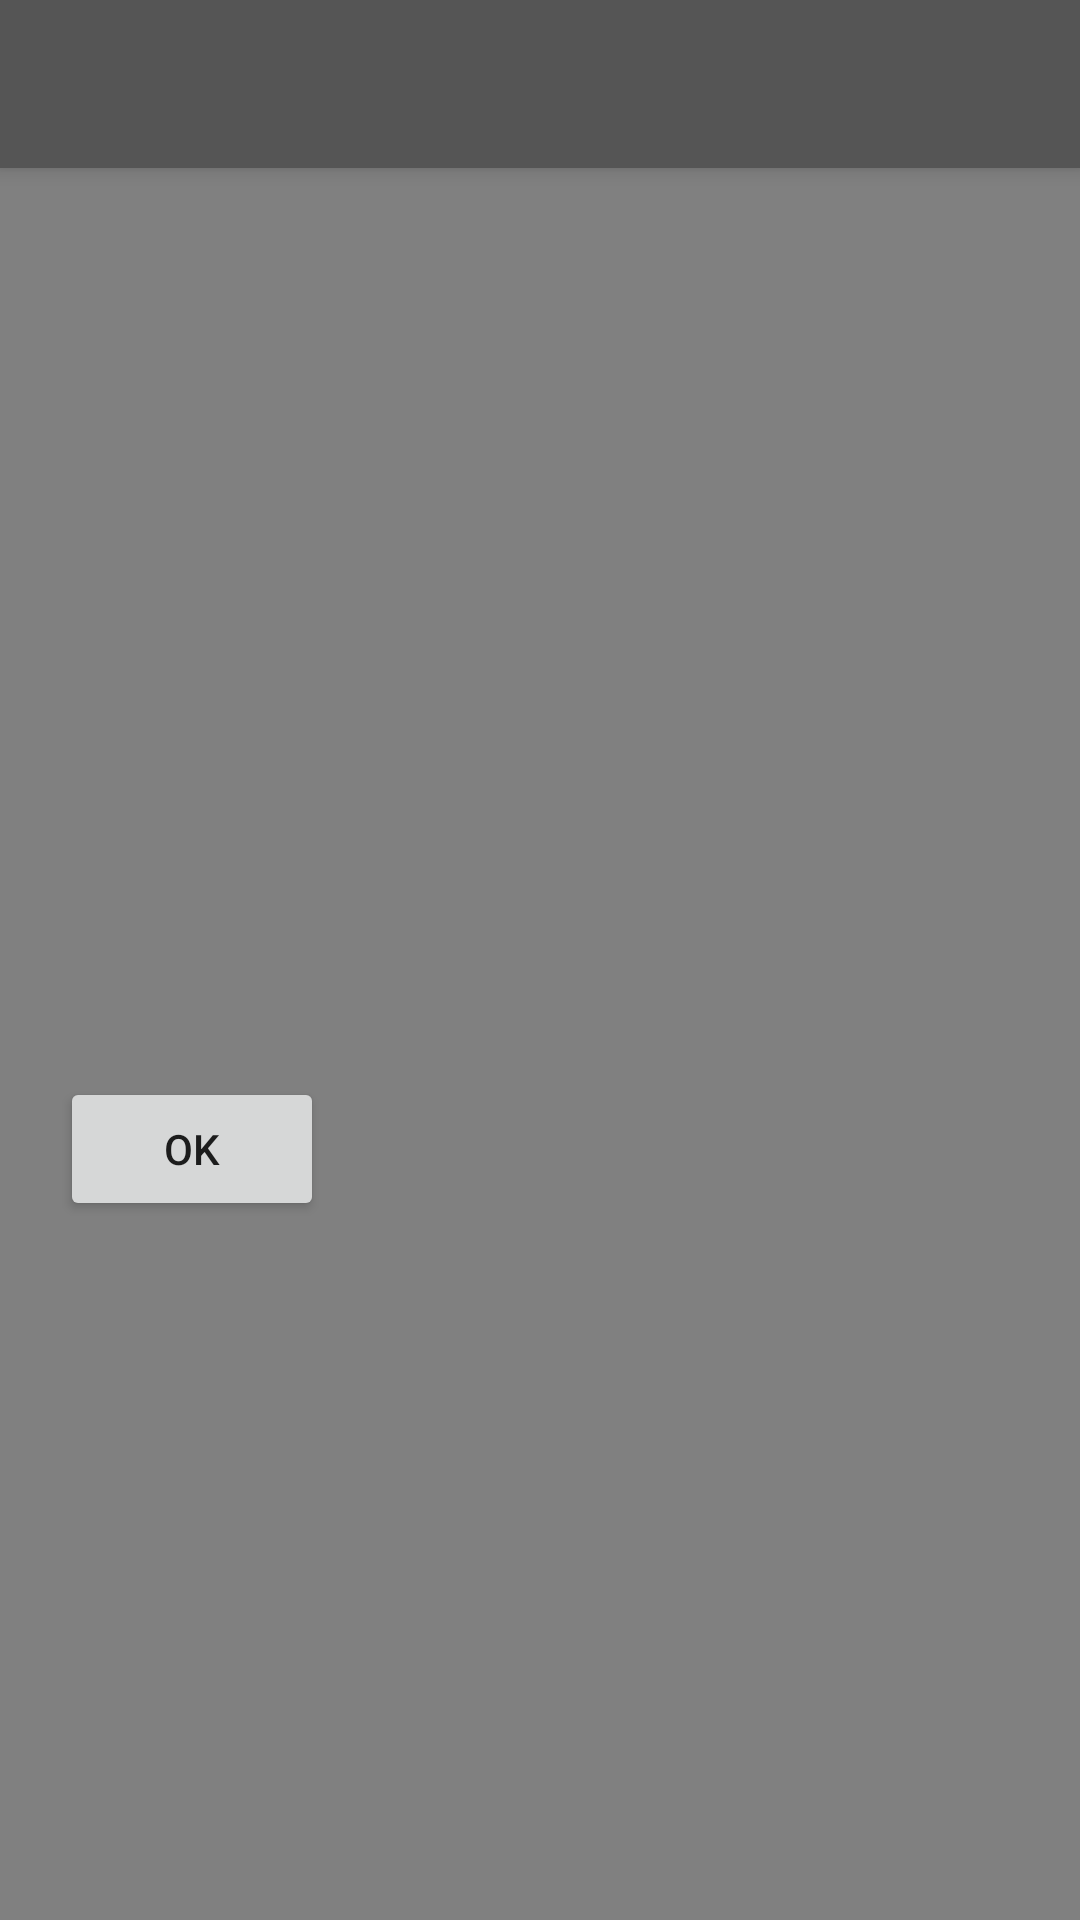

Write the Android layout XML for this screen, with the resource values it uses.
<!-- AndroidManifest.xml: application theme AppTheme -->
<!-- res/layout/editor_activity.xml -->
<?xml version="1.0" encoding="utf-8"?>

<androidx.constraintlayout.widget.ConstraintLayout xmlns:android="http://schemas.android.com/apk/res/android"
    xmlns:app="http://schemas.android.com/apk/res-auto"
    xmlns:tools="http://schemas.android.com/tools"
    android:layout_width="match_parent"
    android:layout_height="match_parent">


    <LinearLayout
        android:background="#808080"
        android:id="@+id/linearLayout"
        android:layout_width="match_parent"
        android:layout_height="match_parent"
        android:orientation="vertical"
        tools:context=".EditorActivity"
        android:fitsSystemWindows="true"
        tools:layout_editor_absoluteX="-121dp"
        tools:layout_editor_absoluteY="-16dp">


        <com.google.android.material.appbar.MaterialToolbar
            android:id="@+id/toolbar"
            android:layout_width="match_parent"
            android:layout_height="?attr/actionBarSize"
            style="@style/Widget.MaterialComponents.Toolbar.Primary" />

        <EditText
            android:id="@+id/edit_todo_edit_text"
            android:textColor="#fff"
            android:layout_width="match_parent"
            android:layout_margin="15dp"
            android:background="@android:color/transparent"
            android:layout_height="wrap_content"/>

        <TextView
            android:id="@+id/todo_day_text_view"
            android:textColor="#fff"
            android:layout_width="wrap_content"
            android:layout_height="wrap_content"
            android:textSize="30sp"
            android:layout_margin="15dp"/>

        <TextView
            android:id="@+id/todo_time_text_view"
            android:textColor="#fff"
            android:layout_width="wrap_content"
            android:layout_height="wrap_content"
            android:layout_margin="15dp"
            android:textSize="30sp" />

        <LinearLayout
            android:layout_width="match_parent"
            android:layout_height="wrap_content">
            <Button
                android:id="@+id/show_calendar_button"
                app:icon="@drawable/ic_today_black_24dp"
                style="@style/Widget.MaterialComponents.Button.OutlinedButton"
                android:layout_width="wrap_content"
                android:layout_height="wrap_content"
                app:strokeWidth="0dp"
                android:layout_margin="20dp" />

            <Button
                android:id="@+id/show_time_button"
                app:icon="@drawable/ic_timer_black_24dp"
                style="@style/Widget.MaterialComponents.Button.OutlinedButton"
                android:layout_width="wrap_content"
                android:layout_height="wrap_content"
                android:layout_margin="20dp"
                app:strokeWidth="0dp" />

        </LinearLayout>

            <Button
                android:id="@+id/confirm_button"
                android:layout_width="wrap_content"
                android:layout_height="wrap_content"
                android:layout_margin="20dp"
                android:layout_marginRight="8dp"
                android:text="Ok" />


        
        
        
        
        
        
        
        
        
        
        


    </LinearLayout>
</androidx.constraintlayout.widget.ConstraintLayout>
<!-- resources referenced by this layout -->
<resources>
  <!-- drawable ic_timer_black_24dp (drawable) -->
  <vector android:alpha="0.78" android:height="24dp"
      android:tint="#8000FF" android:viewportHeight="24.0"
      android:viewportWidth="24.0" android:width="24dp" xmlns:android="http://schemas.android.com/apk/res/android">
      <path android:fillColor="#FF000000" android:pathData="M15,1L9,1v2h6L15,1zM11,14h2L13,8h-2v6zM19.03,7.39l1.42,-1.42c-0.43,-0.51 -0.9,-0.99 -1.41,-1.41l-1.42,1.42C16.07,4.74 14.12,4 12,4c-4.97,0 -9,4.03 -9,9s4.02,9 9,9 9,-4.03 9,-9c0,-2.12 -0.74,-4.07 -1.97,-5.61zM12,20c-3.87,0 -7,-3.13 -7,-7s3.13,-7 7,-7 7,3.13 7,7 -3.13,7 -7,7z"/>
  </vector>
  <!-- drawable ic_today_black_24dp (drawable) -->
  <vector android:alpha="0.78" android:height="24dp"
      android:viewportHeight="24.0" android:viewportWidth="24.0"
      android:width="24dp" xmlns:android="http://schemas.android.com/apk/res/android">
      <path android:fillColor="#FF000000" android:pathData="M19,3h-1L18,1h-2v2L8,3L8,1L6,1v2L5,3c-1.11,0 -1.99,0.9 -1.99,2L3,19c0,1.1 0.89,2 2,2h14c1.1,0 2,-0.9 2,-2L21,5c0,-1.1 -0.9,-2 -2,-2zM19,19L5,19L5,8h14v11zM7,10h5v5L7,15z"/>
  </vector>
  <style name="AppTheme" parent="Theme.MaterialComponents.Light.NoActionBar">
          
          <item name="colorPrimary">#ff555555</item>
          <item name="colorPrimaryDark">@color/colorPrimaryDark</item>
          <item name="colorAccent">#ff555555</item>
      </style>
  <!-- not gathered from this repository: default colours our renderer supplied (Android Studio template values) -->
  <color name="colorPrimaryDark">#FF3700B3</color>
</resources>
